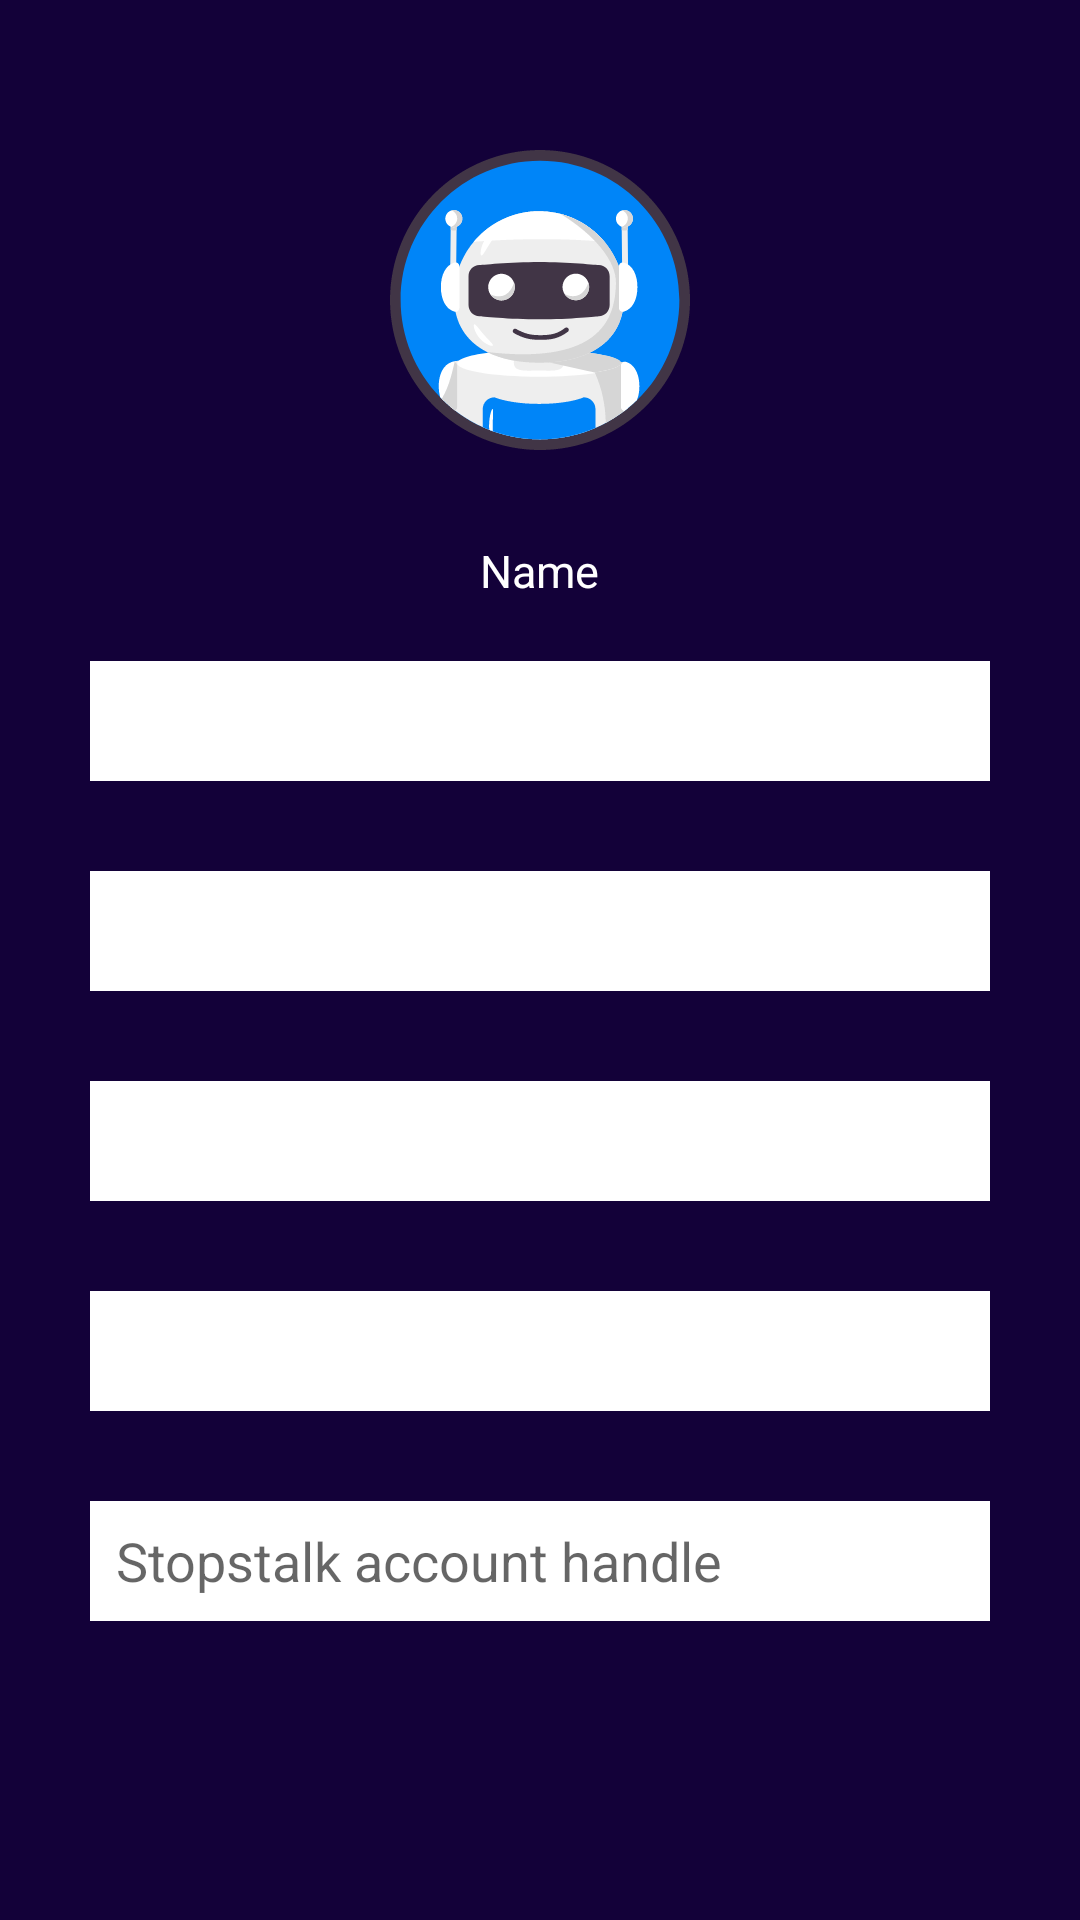

The Android layout XML behind this screen, and the referenced resources:
<!-- AndroidManifest.xml: application theme Theme.CodeElevate -->
<!-- res/layout/activity_account_info.xml -->
<?xml version="1.0" encoding="utf-8"?>
<RelativeLayout xmlns:android="http://schemas.android.com/apk/res/android"
    xmlns:app="http://schemas.android.com/apk/res-auto"
    xmlns:tools="http://schemas.android.com/tools"
    android:layout_width="match_parent"
    android:layout_height="match_parent"
    tools:context=".AccountInfo"
    android:background="#130139">

    <ImageView
        android:id="@+id/avatar"
        android:layout_width="wrap_content"
        android:layout_height="wrap_content"
        android:src="@drawable/ic_avatar_1"
        android:layout_centerHorizontal="true"
        android:layout_marginTop="50dp"
        />

    <TextView
        android:id="@+id/nameee"
        android:layout_width="wrap_content"
        android:layout_height="wrap_content"
        android:layout_below="@+id/avatar"
        android:layout_centerHorizontal="true"
        android:layout_marginTop="30dp"
        android:text="Name"
        android:textColor="@color/white"
        android:textSize="15sp" />

    <TextView
        android:id="@+id/email"
        android:layout_width="match_parent"
        android:layout_height="40dp"
        android:layout_below="@+id/nameee"
        android:layout_centerHorizontal="true"
        android:layout_marginLeft="30dp"
        android:layout_marginTop="20dp"
        android:layout_marginRight="30dp"
        android:background="@color/white"
        android:textColor="@color/black"
        android:textSize="15sp" />


    <TextView
        android:id="@+id/usernamee"
        android:layout_width="match_parent"
        android:layout_height="40dp"
        android:layout_below="@+id/email"
        android:layout_centerHorizontal="true"
        android:layout_marginLeft="30dp"
        android:layout_marginTop="30dp"
        android:layout_marginRight="30dp"
        android:background="@color/white"
        android:textColor="@color/black"
        android:textSize="15sp" />

    <TextView
        android:id="@+id/ss_acc"
        android:layout_width="match_parent"
        android:layout_height="40dp"
        android:layout_below="@+id/usernamee"
        android:layout_centerHorizontal="true"
        android:layout_marginLeft="30dp"
        android:layout_marginTop="30dp"
        android:layout_marginRight="30dp"
        android:background="@color/white"
        android:textColor="@color/black"
        android:textSize="15sp" />

    <TextView
        android:id="@+id/lesson_completed"
        android:layout_width="match_parent"
        android:layout_height="40dp"
        android:layout_below="@+id/ss_acc"
        android:layout_centerHorizontal="true"
        android:layout_marginLeft="30dp"
        android:layout_marginTop="30dp"
        android:layout_marginRight="30dp"
        android:background="@color/white"
        android:textColor="@color/black"
        android:textSize="15sp" />



    <EditText
        android:layout_width="match_parent"
        android:layout_height="40dp"
        android:layout_margin="30dp"
        android:background="@color/white"
        android:layout_below="@id/lesson_completed"
        android:hint="  Stopstalk account handle"
        />


</RelativeLayout>
<!-- resources referenced by this layout -->
<resources>
  <!-- drawable ic_avatar_1: vector/xml drawable (drawable, 37754 chars, omitted) -->
  <style name="Theme.CodeElevate" parent="Theme.MaterialComponents.DayNight.NoActionBar">
          
          <item name="colorPrimary">@color/purple_500</item>
          <item name="colorPrimaryVariant">@color/purple_700</item>
          <item name="colorOnPrimary">@color/white</item>
          
          <item name="colorSecondary">@color/teal_200</item>
          <item name="colorSecondaryVariant">@color/teal_700</item>
          <item name="colorOnSecondary">@color/black</item>
          
          <item name="android:statusBarColor" tools:targetApi="l">?attr/colorPrimaryVariant</item>
          
      </style>
  <!-- not gathered from this repository: default colours our renderer supplied (Android Studio template values) -->
  <color name="purple_500">#FF6200EE</color>
  <color name="purple_700">#FF3700B3</color>
  <color name="teal_200">#FF03DAC5</color>
  <color name="teal_700">#FF018786</color>
  <color name="black">#FF000000</color>
  <color name="white">#FFFFFFFF</color>
</resources>
